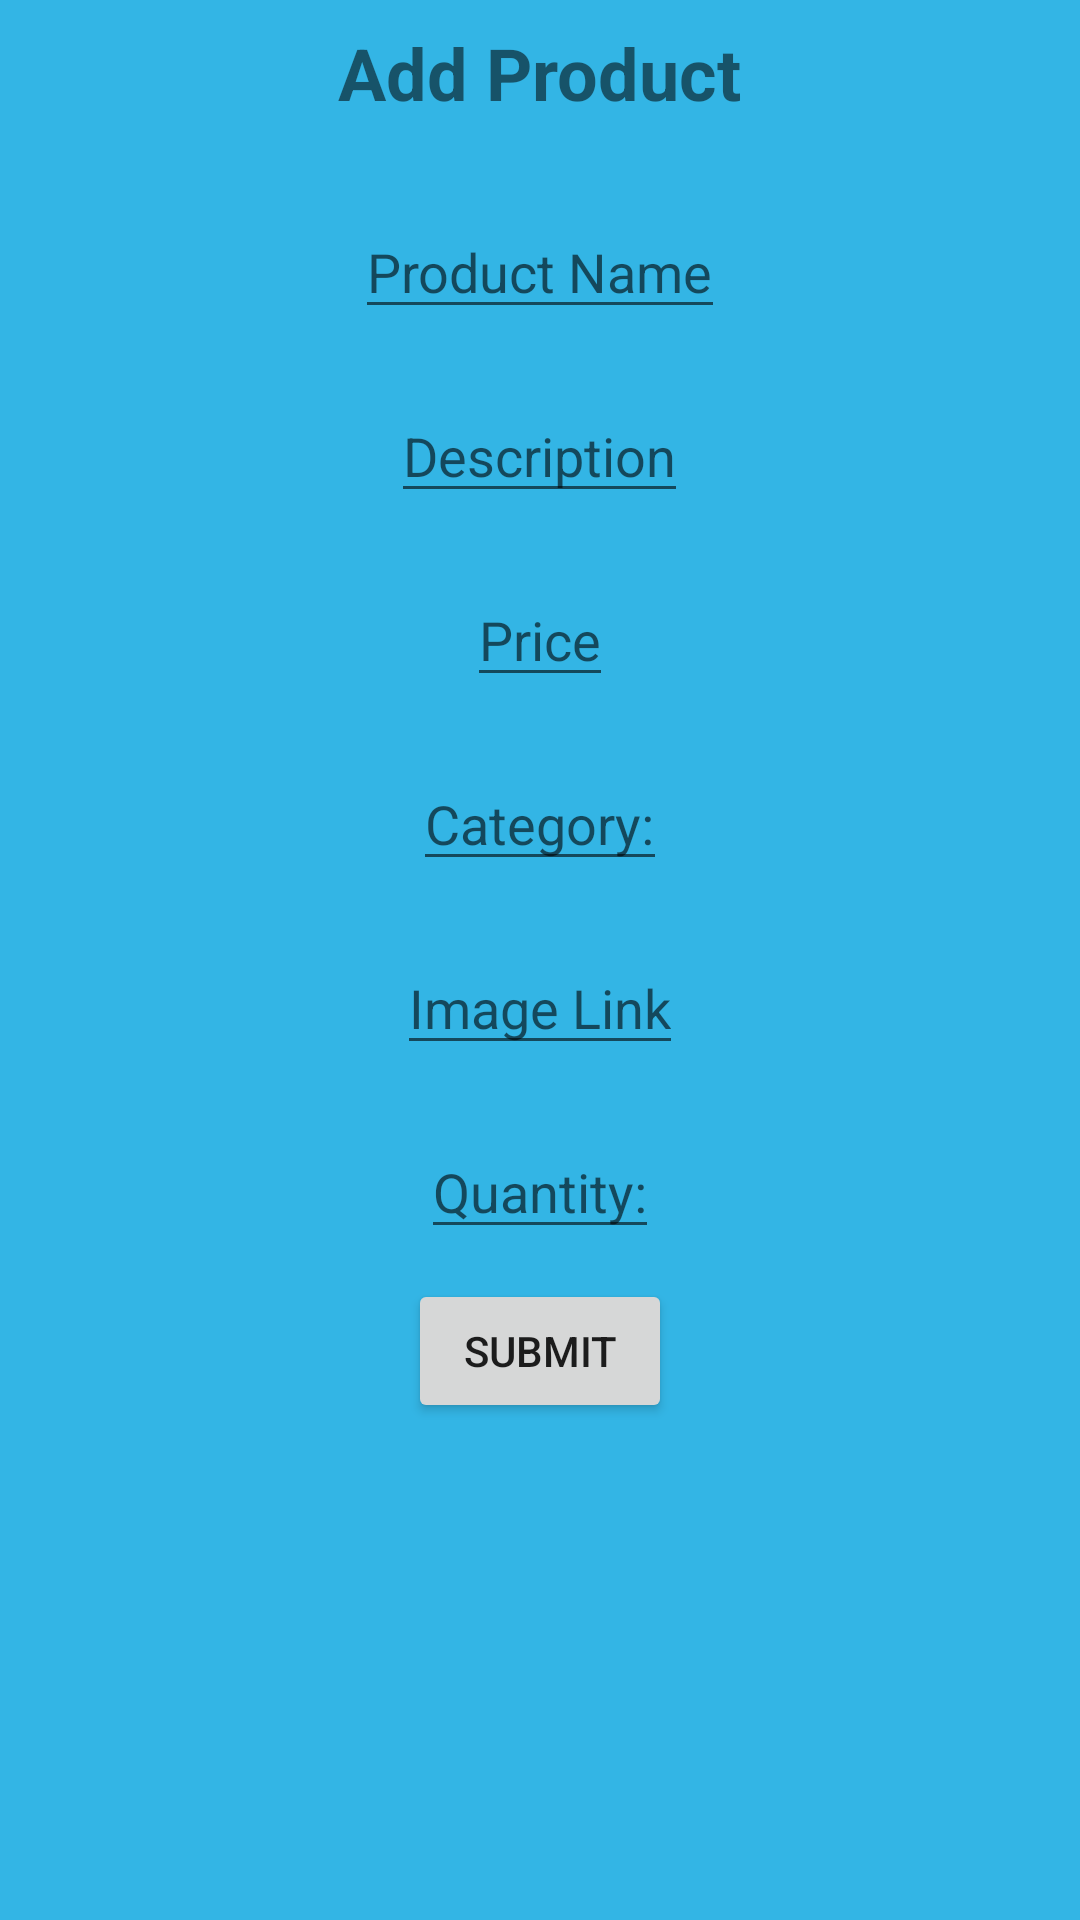

Layout XML and referenced resources for this Android screen:
<!-- AndroidManifest.xml: application theme AppTheme -->
<!-- res/layout/activity_add_product.xml -->
<?xml version="1.0" encoding="utf-8"?>
<RelativeLayout
    xmlns:android="http://schemas.android.com/apk/res/android"
    xmlns:app="http://schemas.android.com/apk/res-auto"
    xmlns:tools="http://schemas.android.com/tools"
    android:layout_width="match_parent"
    android:layout_height="match_parent"
    android:background="@android:color/holo_blue_light"
    tools:context="databaseproject.app.SellerActivity">

    <TextView
        android:layout_width="wrap_content"
        android:layout_height="wrap_content"
        android:layout_centerHorizontal="true"
        android:id="@+id/title"
        android:text="@string/Add_Product"
        android:textSize="24sp"
        android:padding="8dp"
        android:textStyle="bold"
        />

    <ScrollView
        android:layout_width="match_parent"
        android:layout_height="match_parent"
        android:id="@+id/scrollView"
        android:layout_below="@+id/title"
        >

        <RelativeLayout
            android:layout_width="match_parent"
            android:layout_height="wrap_content"
            >

            <EditText
                android:layout_width="wrap_content"
                android:layout_height="wrap_content"
                android:layout_centerHorizontal="true"
                android:layout_marginTop="20dp"
                android:id="@+id/productName"
                android:hint="@string/Product_Name"
                />

            <EditText
                android:layout_width="wrap_content"
                android:layout_height="wrap_content"
                android:layout_centerHorizontal="true"
                android:layout_marginTop="20dp"
                android:id="@+id/description"
                android:layout_below="@+id/productName"
                android:hint="@string/Description"
                />

            <EditText
                android:layout_width="wrap_content"
                android:layout_height="wrap_content"
                android:layout_centerHorizontal="true"
                android:layout_marginTop="20dp"
                android:id="@+id/price"
                android:layout_below="@+id/description"
                android:hint="@string/Price"
                android:inputType="numberDecimal"
                />

            <EditText
                android:layout_width="wrap_content"
                android:layout_height="wrap_content"
                android:layout_centerHorizontal="true"
                android:layout_marginTop="20dp"
                android:id="@+id/category"
                android:layout_below="@+id/price"
                android:hint="@string/Category_c"
                />

            <EditText
                android:layout_width="wrap_content"
                android:layout_height="wrap_content"
                android:layout_centerHorizontal="true"
                android:layout_marginTop="20dp"
                android:id="@+id/image"
                android:layout_below="@+id/category"
                android:hint="@string/Image_Link"
                />

            <EditText
                android:layout_width="wrap_content"
                android:layout_height="wrap_content"
                android:layout_centerHorizontal="true"
                android:layout_marginTop="20dp"
                android:id="@+id/quantity"
                android:layout_below="@+id/image"
                android:hint="@string/Quantity_c"
                android:inputType="numberSigned"
                />

            <Button
                android:id="@+id/button"
                android:layout_width="wrap_content"
                android:layout_height="wrap_content"
                android:layout_centerHorizontal="true"
                android:layout_below="@+id/quantity"
                android:text="@string/Submit"
                android:layout_marginTop="10dp"
                />

        </RelativeLayout>

    </ScrollView>

</RelativeLayout>
<!-- resources referenced by this layout -->
<resources>
  <string name="Add_Product">Add Product</string>
  <string name="Category_c">Category: </string>
  <string name="Description">Description</string>
  <string name="Image_Link">Image Link</string>
  <string name="Price">Price</string>
  <string name="Product_Name">Product Name</string>
  <string name="Quantity_c">Quantity: </string>
  <string name="Submit">Submit</string>
  <style name="AppTheme" parent="Theme.AppCompat.Light.DarkActionBar">
          
          <item name="colorPrimary">@color/colorPrimary</item>
          <item name="colorPrimaryDark">@color/colorPrimaryDark</item>
          <item name="colorAccent">@color/colorAccent</item>
      </style>
  <color name="colorPrimary">#3F51B5</color>
  <color name="colorPrimaryDark">#303F9F</color>
  <color name="colorAccent">#FF4081</color>
</resources>
